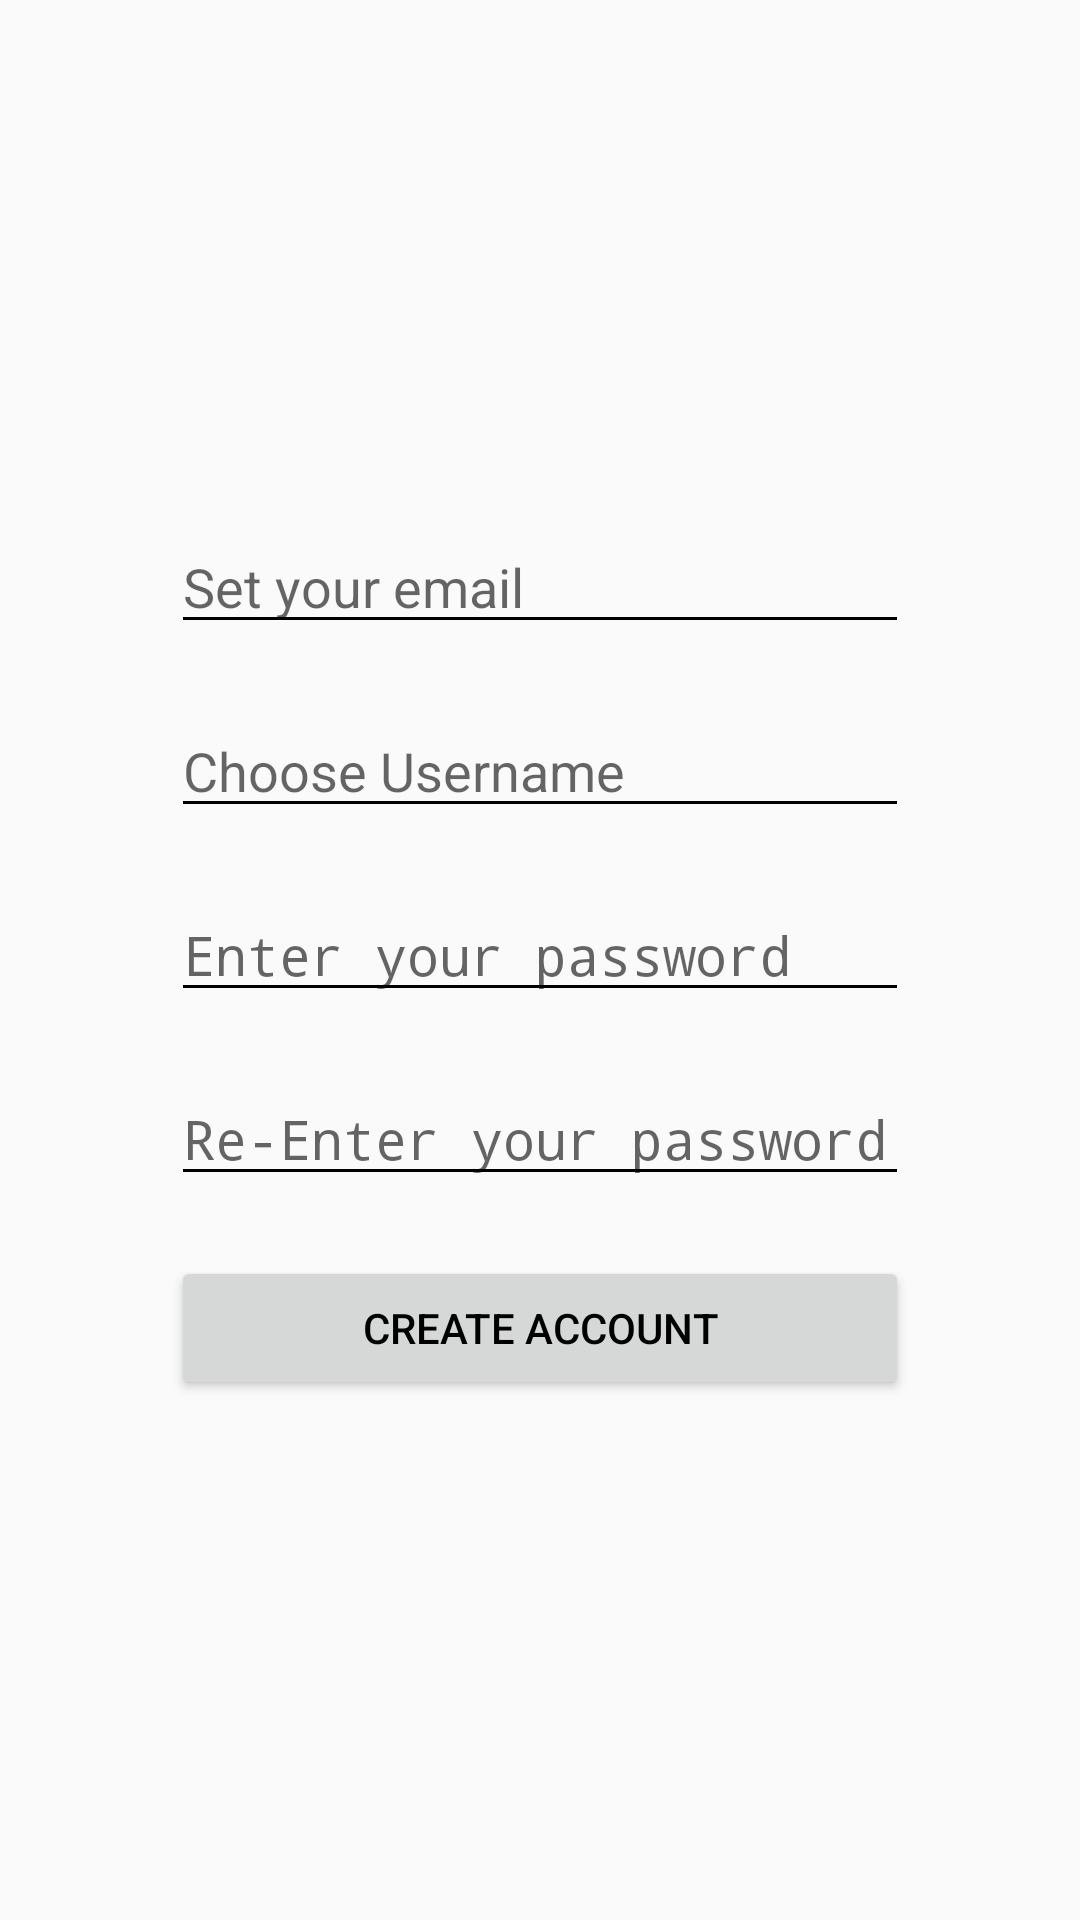

Android layout source for this screen:
<!-- AndroidManifest.xml: application theme AppTheme -->
<!-- res/layout/activity_sign_up.xml -->
<?xml version="1.0" encoding="utf-8"?>
<RelativeLayout xmlns:android="http://schemas.android.com/apk/res/android"
    xmlns:app="http://schemas.android.com/apk/res-auto"
    xmlns:tools="http://schemas.android.com/tools"
    android:layout_width="match_parent"
    android:layout_height="match_parent"
    tools:context=".user.SignUpActivity">

    <LinearLayout
        android:layout_width="266dp"
        android:layout_height="wrap_content"
        android:layout_centerInParent="true"
        android:orientation="vertical">

        <EditText
            android:id="@+id/emailField"
            android:layout_width="match_parent"
            android:layout_height="wrap_content"
            android:layout_margin="10dp"
            android:ems="10"
            android:hint="@string/set_email_hint"
            android:importantForAutofill="no"
            android:inputType="textEmailAddress" />

        <EditText
            android:id="@+id/usernameField"
            android:layout_width="match_parent"
            android:layout_height="wrap_content"
            android:layout_margin="10dp"
            android:ems="10"
            android:hint="@string/set_username_hint"
            android:importantForAutofill="no"
            android:inputType="textEmailAddress" />

        <EditText
            android:id="@+id/passwordField"
            android:layout_width="match_parent"
            android:layout_height="wrap_content"
            android:layout_margin="10dp"
            android:ems="10"
            android:hint="@string/password_hint"
            android:importantForAutofill="no"
            android:inputType="textPassword" />

        <EditText
            android:id="@+id/reenterPasswordField"
            android:layout_width="match_parent"
            android:layout_height="wrap_content"
            android:layout_margin="10dp"
            android:ems="10"
            android:hint="@string/reenter_password_hint"
            android:importantForAutofill="no"
            android:inputType="textPassword" />

        <Button
            android:id="@+id/createAccountButton"
            android:layout_width="match_parent"
            android:layout_height="wrap_content"
            android:layout_margin="10dp"
            android:text="@string/create_account_text" />
    </LinearLayout>

</RelativeLayout>
<!-- resources referenced by this layout -->
<resources>
  <string name="create_account_text">Create Account</string>
  <string name="password_hint">Enter your password</string>
  <string name="reenter_password_hint">Re-Enter your password</string>
  <string name="set_email_hint">Set your email</string>
  <string name="set_username_hint">Choose Username</string>
  <style name="AppTheme" parent="Theme.AppCompat.Light.DarkActionBar">
          
          <item name="colorPrimary">@color/grey</item>
          <item name="colorPrimaryDark">@color/colorPrimaryDark</item>
          <item name="colorAccent">@color/colorAccent</item>
          <item name="android:textColorPrimary">@color/secondaryTextColor</item>
          <item name="android:textColorSecondary">@color/secondaryTextColor</item>
          <item name="toolbarStyle">@style/CustomToolBarStyle</item>
          <item name="drawerArrowStyle">@style/DrawerIconStyle</item>
          <item name="searchViewStyle">@style/SearchViewStyle</item>
          <item name="colorControlNormal">@color/secondaryTextColor</item>
          <item name="android:elevation">10dp</item>
      </style>
  <color name="colorPrimaryDark">#FF5252</color>
  <color name="colorAccent">#FFA726</color>
  <color name="secondaryTextColor">#000000</color>
  <style name="CustomToolBarStyle" parent="@style/Widget.AppCompat.Toolbar">
          <item name="titleTextColor">@color/secondaryTextColor</item>
  
          <item name="android:textStyle">bold</item>
      </style>
  <style name="DrawerIconStyle" parent="Widget.AppCompat.DrawerArrowToggle">
          <item name="color">@color/secondaryTextColor</item>
      </style>
  <style name="SearchViewStyle" parent="Widget.AppCompat.SearchView.ActionBar">
          <item name="editTextColor">#000000</item>
          <item name="android:searchIcon">@drawable/ic_search</item>
          <item name="android:colorControlNormal">@color/secondaryTextColor</item>
      </style>
</resources>
